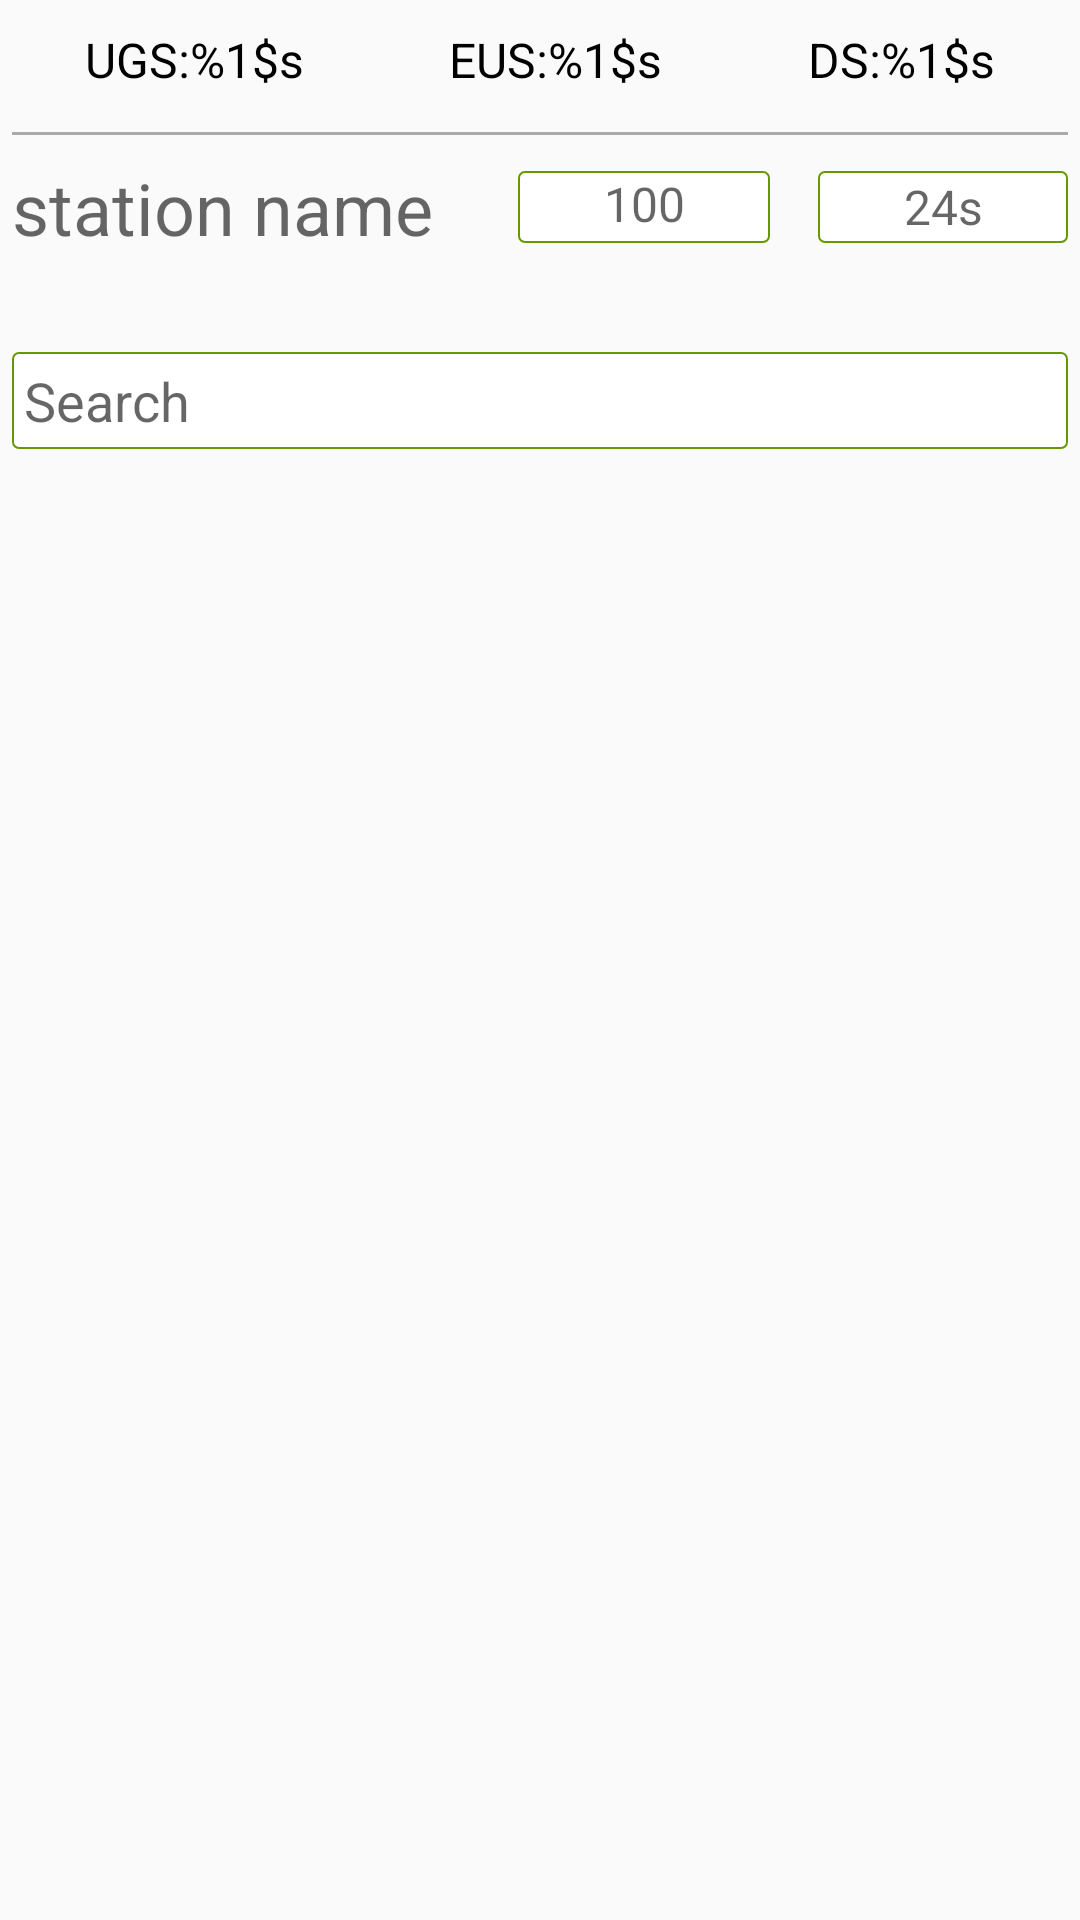

This screen was rendered from an Android layout file. Write that file and the resources it references.
<!-- AndroidManifest.xml: application theme Theme.963103033239757ba10504dc3857ddc7 -->
<!-- res/layout/fragment_stations.xml -->
<?xml version="1.0" encoding="utf-8"?>
<ScrollView xmlns:android="http://schemas.android.com/apk/res/android"
    xmlns:app="http://schemas.android.com/apk/res-auto"
    xmlns:tools="http://schemas.android.com/tools"
    android:layout_width="match_parent"
    android:layout_height="match_parent"
    android:paddingStart="@dimen/margin_4"
    android:paddingEnd="@dimen/margin_4"
    tools:context=".ui.fragments.StationsFragment">

    <androidx.constraintlayout.widget.ConstraintLayout
        android:layout_width="match_parent"
        android:layout_height="wrap_content">

        <LinearLayout
            android:id="@+id/info"
            android:layout_width="match_parent"
            android:layout_height="40dp"
            android:gravity="center_vertical"
            android:weightSum="3"
            app:layout_constraintEnd_toEndOf="parent"
            app:layout_constraintStart_toStartOf="parent"
            app:layout_constraintTop_toTopOf="parent">

            <TextView
                android:id="@+id/ugs_val_tv"
                android:layout_width="wrap_content"
                android:layout_height="wrap_content"
                android:layout_weight="1"
                android:text="@string/ugs"
                android:textAlignment="center"
                android:textColor="@color/black"
                android:textSize="@dimen/text_size_16" />

            <TextView
                android:id="@+id/eus_val_tv"
                android:layout_width="wrap_content"
                android:layout_height="wrap_content"
                android:layout_weight="1"
                android:text="@string/eus"
                android:textAlignment="center"
                android:textColor="@color/black"
                android:textSize="@dimen/text_size_16" />

            <TextView
                android:id="@+id/ds_val_tv"
                android:layout_width="wrap_content"
                android:layout_height="wrap_content"
                android:layout_weight="1"
                android:text="@string/ds"
                android:textAlignment="center"
                android:textColor="@color/black"
                android:textSize="@dimen/text_size_16" />
        </LinearLayout>

        <View
            android:id="@+id/titleDividerNoCustom"
            android:layout_width="match_parent"
            android:layout_height="1dp"
            android:layout_marginTop="4dp"
            android:background="@android:color/darker_gray"
            app:layout_constraintTop_toBottomOf="@id/info" />

        <LinearLayout
            android:id="@+id/linearLayout"
            android:layout_width="match_parent"
            android:layout_height="wrap_content"
            android:layout_marginTop="@dimen/margin_8"
            android:orientation="horizontal"
            android:weightSum="5"
            app:layout_constraintEnd_toEndOf="parent"
            app:layout_constraintStart_toStartOf="parent"
            app:layout_constraintTop_toBottomOf="@id/titleDividerNoCustom">

            <TextView
                android:id="@+id/station_name_tv"
                android:layout_width="wrap_content"
                android:layout_height="wrap_content"
                android:layout_weight="1"
                android:hint="station name"
                android:maxLength="15"
                android:textColor="@color/black"
                android:textSize="@dimen/text_size_24" />

            <TextView
                android:id="@+id/damage_capacity_tv"
                android:layout_width="wrap_content"
                android:layout_height="24dp"
                android:layout_gravity="center"
                android:layout_marginEnd="@dimen/margin_16"
                android:layout_weight="2"
                android:background="@drawable/rec_border"
                android:hint="100"
                android:maxLength="100"
                android:textAlignment="center"
                android:textColor="@color/black"
                android:textSize="@dimen/text_size_16" />

            <TextView
                android:id="@+id/remaining_time_tv"
                android:layout_width="wrap_content"
                android:layout_height="24dp"
                android:layout_gravity="center"
                android:layout_weight="2"
                android:background="@drawable/rec_border"
                android:gravity="center"
                android:hint="24s"
                android:maxLength="4"
                android:textAlignment="center"
                android:textColor="@color/black"
                android:textSize="@dimen/text_size_16" />
        </LinearLayout>

        <LinearLayout
            android:id="@+id/listRv_container"
            android:layout_width="match_parent"
            android:layout_height="wrap_content"
            android:orientation="vertical"
            app:layout_constraintEnd_toEndOf="parent"
            app:layout_constraintStart_toStartOf="parent"
            app:layout_constraintTop_toBottomOf="@+id/linearLayout">

            <EditText
                android:id="@+id/station_search_et"
                android:layout_width="match_parent"
                android:layout_height="wrap_content"
                android:layout_marginTop="@dimen/margin_32"
                android:background="@drawable/rec_border"
                android:drawableStart="@drawable/ic_search"
                android:drawableEnd="@drawable/ic_mic"
                android:drawablePadding="@dimen/margin_8"
                android:hint="@android:string/search_go"
                android:padding="@dimen/margin_4" />

            <androidx.recyclerview.widget.RecyclerView
                android:id="@+id/station_list_rv"
                android:layout_width="match_parent"
                android:layout_height="wrap_content"
                android:layout_marginTop="@dimen/margin_16"
                android:layout_marginBottom="@dimen/margin_16"
                app:layout_constraintBottom_toTopOf="@+id/current_location_tv" />



        </LinearLayout>

        <TextView
            android:id="@+id/current_location_tv"
            android:layout_width="match_parent"
            android:layout_height="wrap_content"
            android:layout_marginTop="16dp"
            android:fontFamily="sans-serif-black"
            android:textAlignment="center"
            android:textSize="@dimen/text_size_22"
            app:layout_constraintEnd_toEndOf="parent"
            app:layout_constraintStart_toStartOf="parent"
            app:layout_constraintTop_toBottomOf="@id/listRv_container" />


    </androidx.constraintlayout.widget.ConstraintLayout>

</ScrollView>
<!-- resources referenced by this layout -->
<resources>
  <color name="black">#FF000000</color>
  <dimen name="margin_16">16dp</dimen>
  <dimen name="margin_32">32dp</dimen>
  <dimen name="margin_4">4dp</dimen>
  <dimen name="margin_8">8dp</dimen>
  <dimen name="text_size_16">16sp</dimen>
  <dimen name="text_size_22">22sp</dimen>
  <dimen name="text_size_24">24sp</dimen>
  <!-- drawable rec_border (drawable) -->
  <?xml version="1.0" encoding="utf-8"?>
  <shape xmlns:android="http://schemas.android.com/apk/res/android"
      android:shape="rectangle">
      <solid android:color="@android:color/white" />
      <stroke
          android:width="0.5dip"
          android:color="@android:color/holo_green_dark" />
      <corners android:radius="2dp"/>
  </shape>
  <string name="ds">DS:%1$s</string>
  <string name="eus">EUS:%1$s</string>
  <string name="ugs">UGS:%1$s</string>
  <style name="Theme.963103033239757ba10504dc3857ddc7" parent="Theme.AppCompat.Light.NoActionBar">
          
          <item name="colorPrimary">@color/purple_500</item>
          <item name="colorPrimaryVariant">@color/purple_700</item>
          <item name="colorOnPrimary">@color/white</item>
          
          <item name="colorSecondary">@color/teal_200</item>
          <item name="colorSecondaryVariant">@color/teal_700</item>
          <item name="colorOnSecondary">@color/black</item>
          
          <item name="android:statusBarColor" tools:targetApi="l">?attr/colorAccent</item>
          
          <item name="android:navigationBarColor" tools:targetApi="l">?attr/colorAccent</item>
          
      </style>
  <color name="purple_500">@color/teal_700</color>
  <color name="purple_700">@color/teal_700</color>
  <color name="white">#FFFFFFFF</color>
  <color name="teal_200">#FF03DAC5</color>
  <color name="teal_700">#FF018786</color>
</resources>
